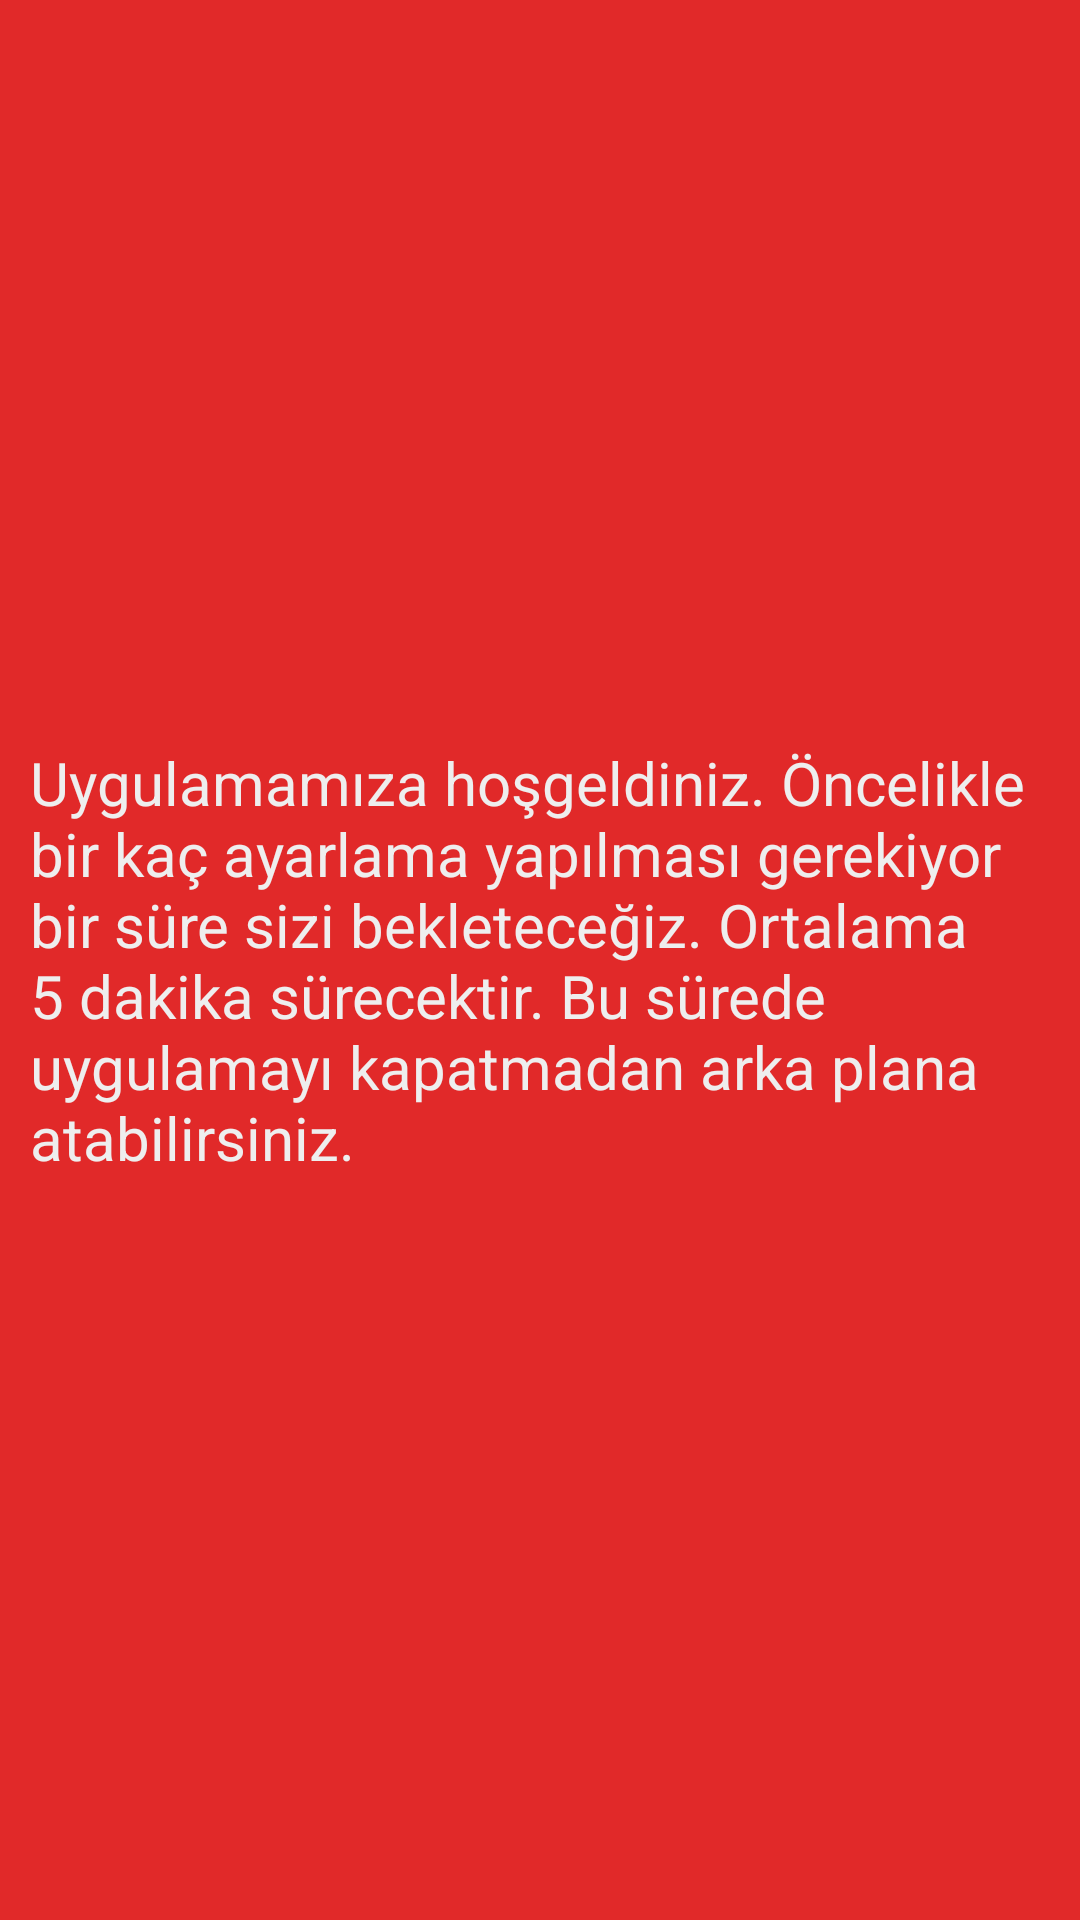

Layout XML and referenced resources for this Android screen:
<!-- AndroidManifest.xml: application theme AppTheme.Dark -->
<!-- res/layout/verilerial.xml -->
<?xml version="1.0" encoding="utf-8"?>
<RelativeLayout xmlns:android="http://schemas.android.com/apk/res/android"
    android:orientation="vertical" android:layout_width="match_parent"
    android:layout_height="match_parent"
    android:background="@color/primary_dark">

    <TextView
        android:layout_width="match_parent"
        android:layout_height="wrap_content"
        android:layout_alignParentLeft="true"
        android:layout_alignParentStart="true"
        android:layout_centerVertical="true"
        android:text="Uygulamamıza hoşgeldiniz. Öncelikle bir kaç ayarlama yapılması gerekiyor bir süre sizi bekleteceğiz. Ortalama 5 dakika sürecektir. Bu sürede uygulamayı kapatmadan arka plana atabilirsiniz."
        android:textColor="@color/white_greyish"
        android:textSize="20sp"
        android:id="@+id/yazi"
        android:padding="10dp"/>

    <android.support.v4.widget.ContentLoadingProgressBar
        android:id="@+id/progressBar"
        android:layout_width="50dp"
        android:layout_height="50dp"
        android:layout_below="@+id/yazi"
        android:layout_centerHorizontal="true"
        android:layout_marginTop="43dp" />
</RelativeLayout>
<!-- resources referenced by this layout -->
<resources>
  <color name="primary_dark">#E12929</color>
  <color name="white_greyish">#EEEEEE</color>
  <style name="AppTheme.Dark" parent="Theme.AppCompat.NoActionBar">
          <item name="colorPrimary">@color/primary</item>
          <item name="colorPrimaryDark">@color/white_greyish</item>
          <item name="colorAccent">@color/accent</item>
  
          <item name="android:windowBackground">@color/primary</item>
  
          <item name="colorControlNormal">@color/iron</item>
          <item name="colorControlActivated">@color/white</item>
          <item name="colorControlHighlight">@color/white</item>
          <item name="android:textColorHint">@color/iron</item>
  
          <item name="colorButtonNormal">@color/primary_darker</item>
          <item name="android:colorButtonNormal" tools:ignore="NewApi">@color/primary_darker</item>
      </style>
  <color name="primary">#E43F3F</color>
  <color name="accent">#FFFFFF</color>
  <color name="iron">#CCCCCC</color>
  <color name="white">#FFFFFF</color>
  <color name="primary_darker">#CC1D1D</color>
</resources>
